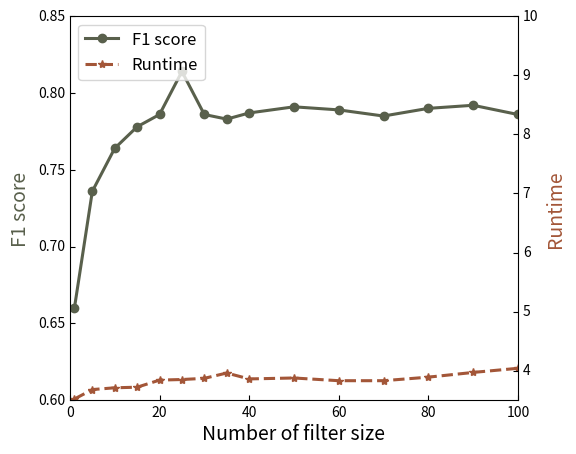

This figure's Python source:
from mpl_toolkits.axisartist.parasite_axes import HostAxes, ParasiteAxes
import matplotlib.pyplot as plt

fig = plt.figure()
host = HostAxes(fig, [0.15, 0.1, 0.7, 0.8])
par1 = ParasiteAxes(host, sharex=host)
#par2 = ParasiteAxes(host, sharex=host)
host.parasites.append(par1)
#host.parasites.append(par2)
#host.set_ylabel("F1 score")
#host.set_xlabel("# Filter size")
host.axis["right"].set_visible(False)
#plt.xticks([])
host.axis["top"].major_ticks.set_color('white')
par1.axis["right"].set_visible(True)
#par1.set_ylabel("Runtime")
par1.axis["right"].major_ticklabels.set_visible(True)
par1.axis["right"].label.set_visible(True)
#par2.set_ylabel("Velocity")
#offset = (60, 0)
#new_axisline = par2.get_grid_helper().new_fixed_axis
#par2.axis["right2"] = new_axisline(loc="right", axes=par2, offset=offset)
fig.add_axes(host)
host.set_xlim(0, 100)
1
host.set_ylim(0.6, 0.85)
host.set_xlabel("Number of filter size")
host.set_ylabel("F1 score")
par1.set_ylabel("Runtime")
p1, = host.plot([1, 5, 10, 15, 20, 25, 30, 35, 40,50,60,70,80,90,100], [0.66, 0.736, 0.764, 0.778, 0.786, 0.814, 0.786, 0.783, 0.787,0.791,0.789,0.785,0.790,0.792,0.786], 'o-',label="F1 score", linewidth=2.2, color="#59604C")
p2, = par1.plot([1, 5, 10, 15, 20, 25, 30, 35, 40,50,60,70,80,90,100], [3.52, 3.68, 3.71, 3.72, 3.84, 3.85, 3.87, 3.96, 3.86,3.876,3.83,3.83,3.89,3.97,4.04], '*--', label="Runtime", linewidth=2.2, color="#A35638")
#p3, = par2.plot([0, 1, 2], [50, 30, 15], label="Velocity")
par1.set_ylim(3.5, 10)
#par2.set_ylim(3.5, 4.2)
host.legend(loc="upper left", fontsize=12)
host.axis["left"].label.set_color(p1.get_color())
host.axis["left"].label.set_fontsize(14)
host.axis["left"].label.fontweight="bold"
host.axis["bottom"].label.set_fontsize(14)
par1.axis["right"].label.set_color(p2.get_color())
par1.axis["right"].label.set_fontsize(14)
par1.axis["right"].label.fontweight="bold"
#par2.axis["right2"].label.set_color(p3.get_color())
plt.show()